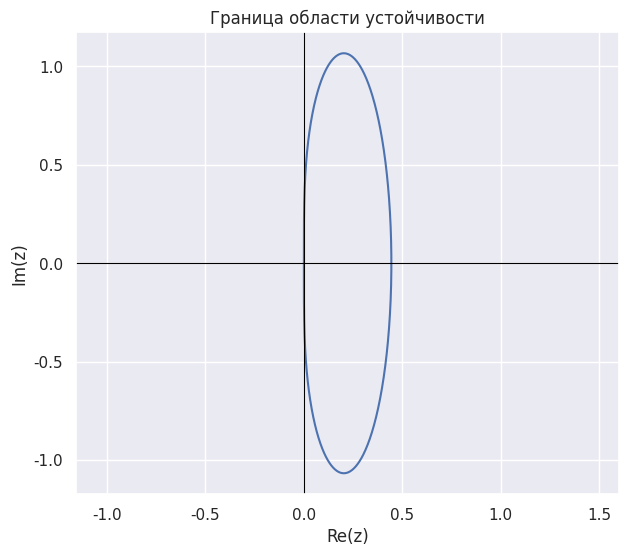

Source code (Python):
import numpy as np
import matplotlib.pyplot as plt
import seaborn as sns

phi = np.linspace(0, 2 * np.pi, 1000)

xi = np.exp(1j * phi)

rho = 5/2 * xi**3 - 9/2 * xi + 2
sigma = 6 * xi**2 - 3 * xi

z = rho / sigma

sns.set_theme()
plt.figure(figsize=(7, 6))
sns.lineplot(x=z.real, y=z.imag, sort=False, estimator=None)
plt.axhline(0, color="black", linewidth=0.8)
plt.axvline(0, color="black", linewidth=0.8)
plt.grid(True)
plt.xlabel("Re(z)")
plt.ylabel("Im(z)")
plt.title("Граница области устойчивости")
plt.axis("equal")
plt.show()
